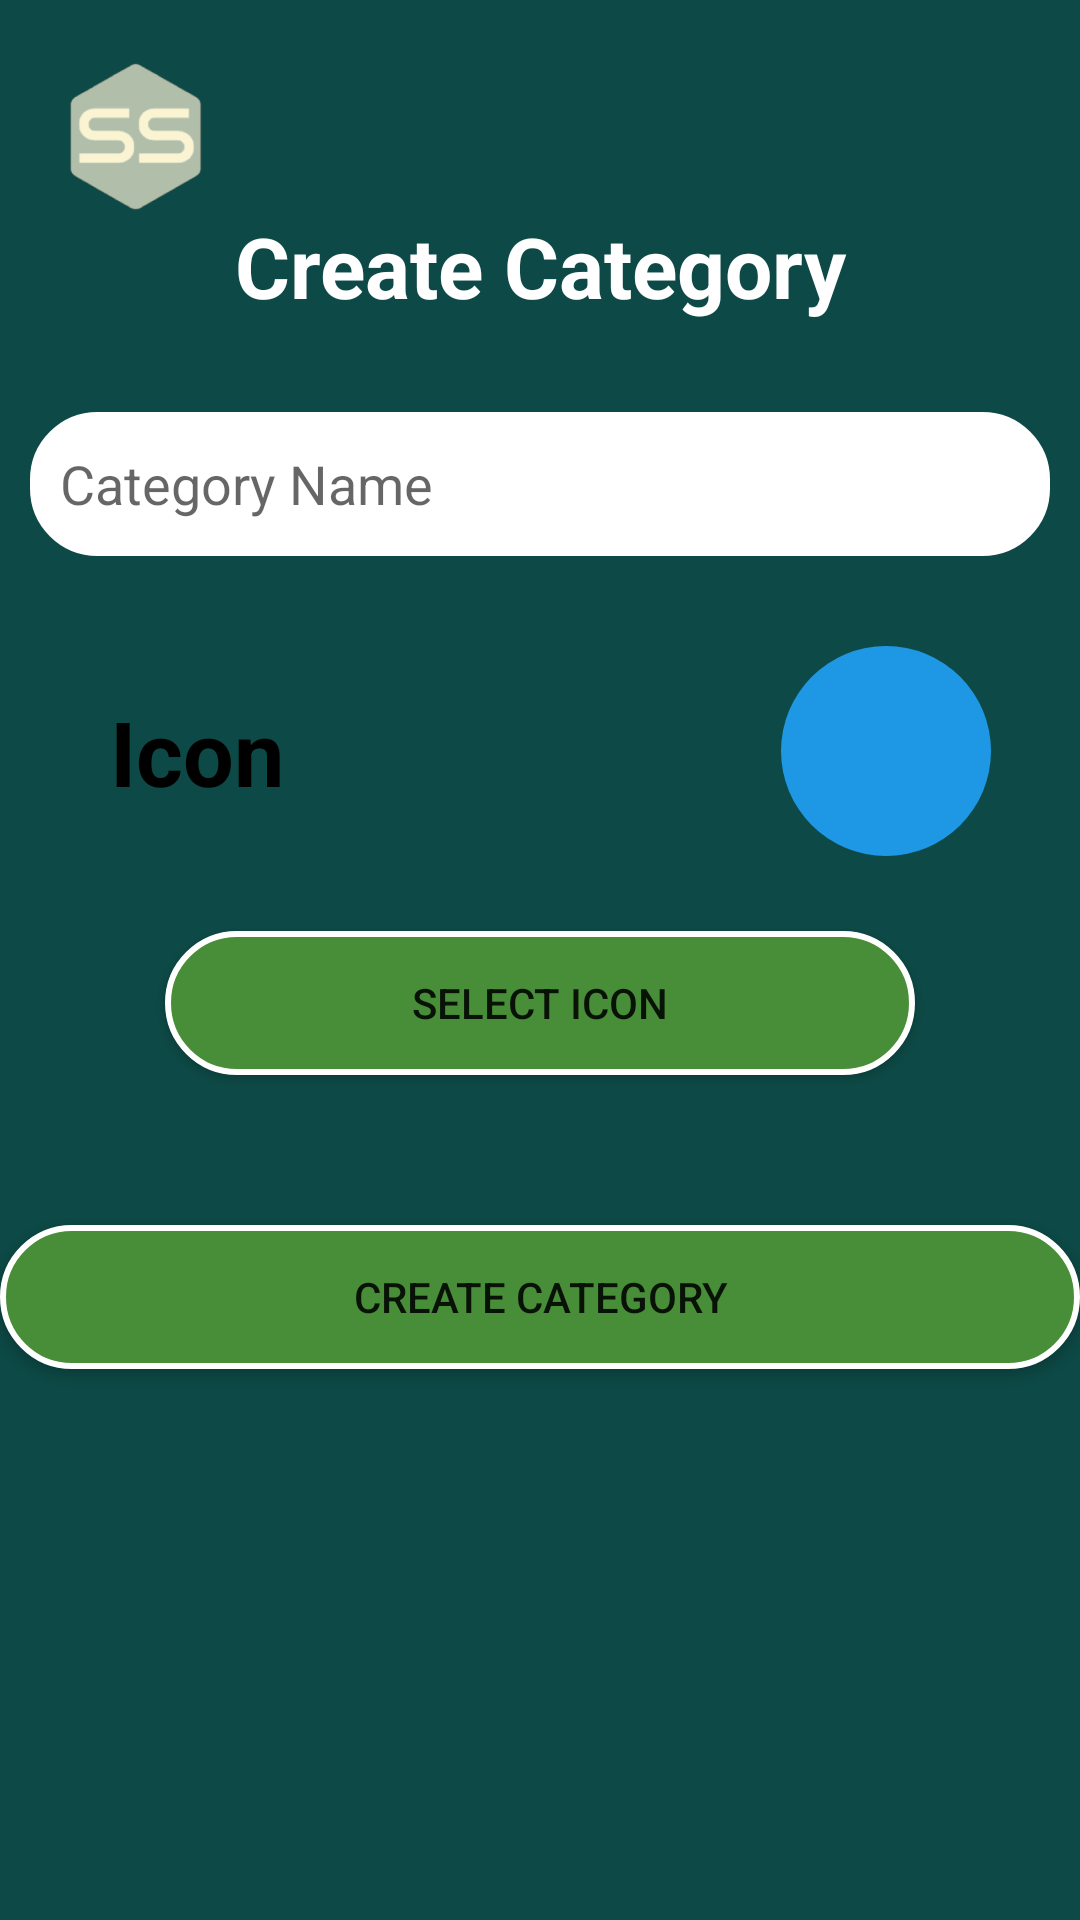

Android layout source for this screen:
<!-- AndroidManifest.xml: application theme Theme.SpendySenseApp -->
<!-- res/layout/activity_create_category.xml -->
<?xml version="1.0" encoding="utf-8"?>
<LinearLayout xmlns:android="http://schemas.android.com/apk/res/android"
    xmlns:app="http://schemas.android.com/apk/res-auto"
    xmlns:tools="http://schemas.android.com/tools"
    android:id="@+id/main"
    android:layout_width="match_parent"
    android:layout_height="match_parent"
    android:background="#0D4946"
    android:orientation="vertical"
    tools:context=".CreateCategoryActivity">


    <ImageView
            android:layout_width="50dp"
            android:layout_height="50dp"
            android:layout_marginStart="20dp"
            android:layout_marginTop="20dp"
            android:src="@drawable/spendysense_logo_png" />

        <TextView
            android:id="@+id/tvCreateCategory"
            android:layout_width="match_parent"
            android:layout_height="wrap_content"
            android:layout_marginBottom="30dp"
            android:gravity="center_horizontal"
            android:text="Create Category"
            android:textColor="#FFFFFF"
            android:textSize="28dp"
            android:textStyle="bold" />


        <EditText
            android:id="@+id/edtCategoryName"
            android:layout_width="340dp"
            android:layout_height="wrap_content"
            android:layout_gravity="center_horizontal"
            android:layout_marginBottom="30dp"
            android:background="@drawable/rounded_textview_corner"
            android:backgroundTint="#FFFFFF"
            android:ems="10"
            android:hint="Category Name"
            android:inputType="text"
            android:minHeight="48dp"
            android:padding="10dp" />

    <LinearLayout
        android:layout_width="wrap_content"
        android:layout_height="wrap_content"
        android:orientation="horizontal"
        android:layout_gravity="center_horizontal">

        <TextView
            android:id="@+id/tvIcon"
            android:layout_width="231dp"
            android:layout_height="45dp"
            android:layout_gravity="center"
            android:layout_marginTop="20dp"
            android:layout_marginBottom="30dp"
            android:background="@drawable/rounded_white_button"
            android:text=" Icon"
            android:textColor="#000000"
            android:textSize="30dp"
            android:textStyle="bold" />

        <ImageView
            android:id="@+id/imgIcon"
            android:layout_width="70dp"
            android:layout_height="70dp"
            android:layout_marginTop="16dp"
            android:layout_gravity="center_horizontal"
            android:src="@drawable/ic_launcher_foreground"
            android:background="@drawable/circle_bg_income_icon" />

    </LinearLayout>

    <androidx.appcompat.widget.AppCompatButton
        android:id="@+id/btnSelectIcon"
        android:layout_width="250dp"
        android:layout_height="wrap_content"
        android:layout_gravity="center"
        android:background="@drawable/rounded_create_button"
        android:text="Select Icon" />

    <androidx.appcompat.widget.AppCompatButton
        android:id="@+id/btnCreateCategory"
        android:layout_width="match_parent"
        android:layout_height="wrap_content"
        android:layout_gravity="center"
        android:background="@drawable/rounded_create_button"
        android:text="Create Category"
        android:layout_marginTop="50dp"/>

</LinearLayout>
<!-- resources referenced by this layout -->
<resources>
  <!-- drawable circle_bg_income_icon (drawable) -->
  <?xml version="1.0" encoding="utf-8"?>
  <shape xmlns:android="http://schemas.android.com/apk/res/android">
      <solid android:color="#1E98E5"/> 
      <corners android:radius="50dp" /> 
  </shape>
  <!-- drawable ic_launcher_foreground: webp bitmap (mipmap-hdpi, 2494 bytes) -->
  <!-- drawable rounded_create_button (drawable) -->
  <?xml version="1.0" encoding="utf-8"?>
  <shape xmlns:android="http://schemas.android.com/apk/res/android">
      <corners android:radius="25dp" />
      <stroke android:width="2dp" android:color="#FFFFFFFF" />
  
      
      <solid android:color="#488E38" />
  </shape>
  <!-- drawable rounded_textview_corner (drawable) -->
  <?xml version="1.0" encoding="utf-8"?>
  <shape xmlns:android="http://schemas.android.com/apk/res/android"
      android:shape="rectangle">
  
      <corners android:radius="10dp" />
  
      
      <stroke android:width="25dp" android:color="#FFFFFF" />
  
      
      <solid android:color="#FFFFFF" />
  </shape>
  <!-- drawable spendysense_logo_png: png bitmap (drawable, 7886 bytes) -->
  <style name="Theme.SpendySenseApp" parent="Theme.MaterialComponents.DayNight.DarkActionBar">
          
          <item name="colorPrimary">@color/purple_500</item>
          <item name="colorPrimaryVariant">@color/purple_700</item>
          <item name="colorOnPrimary">@color/white</item>
          
          <item name="colorSecondary">@color/teal_200</item>
          <item name="colorSecondaryVariant">@color/teal_700</item>
          <item name="colorOnSecondary">@color/black</item>
          
          <item name="android:statusBarColor">?attr/colorPrimaryVariant</item>
          
      </style>
  <!-- not gathered from this repository: default colours our renderer supplied (Android Studio template values) -->
  <color name="purple_500">#FF6200EE</color>
  <color name="purple_700">#FF3700B3</color>
  <color name="teal_200">#FF03DAC5</color>
  <color name="teal_700">#FF018786</color>
  <color name="black">#FF000000</color>
  <color name="white">#FFFFFFFF</color>
</resources>
